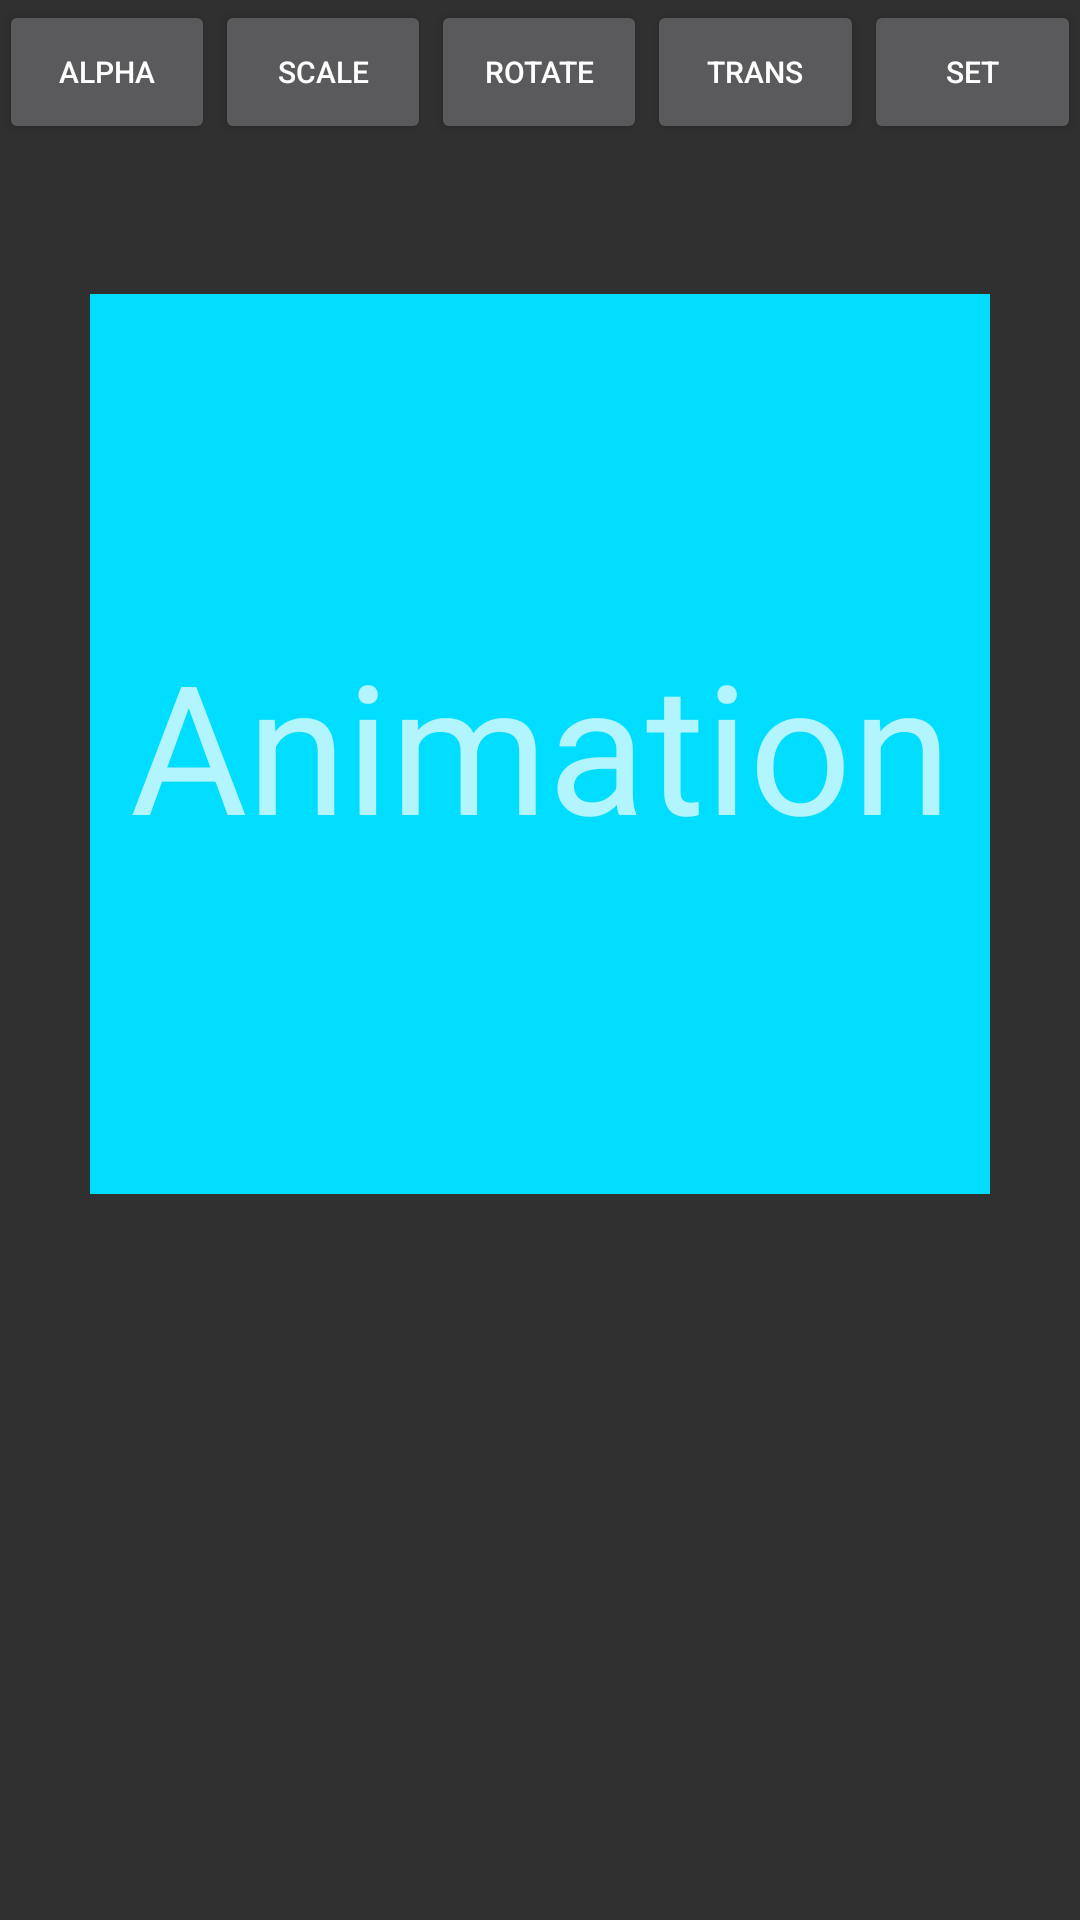

Here is an Android app screen rendered from its layout file. Give the layout XML and the strings, colors and styles it references.
<!-- AndroidManifest.xml: application theme Theme.AppCompat.NoActionBar -->
<!-- res/layout/activity_animation.xml -->
<?xml version="1.0" encoding="utf-8"?>
<RelativeLayout xmlns:android="http://schemas.android.com/apk/res/android"
    xmlns:tools="http://schemas.android.com/tools"
    android:id="@+id/activity_animation"
    android:layout_width="match_parent"
    android:layout_height="match_parent"
    android:paddingBottom="@dimen/activity_vertical_margin"
    android:paddingLeft="@dimen/activity_horizontal_margin"
    android:paddingRight="@dimen/activity_horizontal_margin"
    android:paddingTop="@dimen/activity_vertical_margin"
    tools:context="com.example.user.chendemo.AnimationActivity">
    <LinearLayout
        android:id="@+id/animation_menu"
        android:layout_width="match_parent"
        android:layout_height="wrap_content"
        android:paddingBottom="50dp">
        <Button
            android:id="@+id/animation_alpha"
            android:layout_width="0dp"
            android:layout_height="wrap_content"
            android:layout_weight="1"
            android:text="Alpha"
            android:textSize="10sp"
            />
        <Button
            android:id="@+id/animation_scale"
            android:layout_width="0dp"
            android:layout_height="wrap_content"
            android:layout_weight="1"
            android:text="Scale"
            android:textSize="10sp"
            />
        <Button
            android:id="@+id/animation_rotate"
            android:layout_width="0dp"
            android:layout_height="wrap_content"
            android:layout_weight="1"
            android:text="Rotate"
            android:textSize="10sp"
            />
        <Button
            android:id="@+id/animation_trans"
            android:layout_width="0dp"
            android:layout_height="wrap_content"
            android:layout_weight="1"
            android:text="Trans"
            android:textSize="10sp"
            />
        <Button
            android:id="@+id/animation_set"
            android:layout_width="0dp"
            android:layout_height="wrap_content"
            android:layout_weight="1"
            android:text="set"
            android:textSize="10sp"
            />

    </LinearLayout>
    <TextView
        android:id="@+id/animation_tv"
        android:layout_width="300dp"
        android:layout_height="300dp"
        android:text="Animation"
        android:layout_below="@id/animation_menu"
        android:layout_centerHorizontal="true"
        android:layout_centerVertical="true"
        android:textSize="60sp"
        android:gravity="center"
        android:background="@android:color/holo_blue_bright"/>

</RelativeLayout>
<!-- resources referenced by this layout -->
<resources>

</resources>
